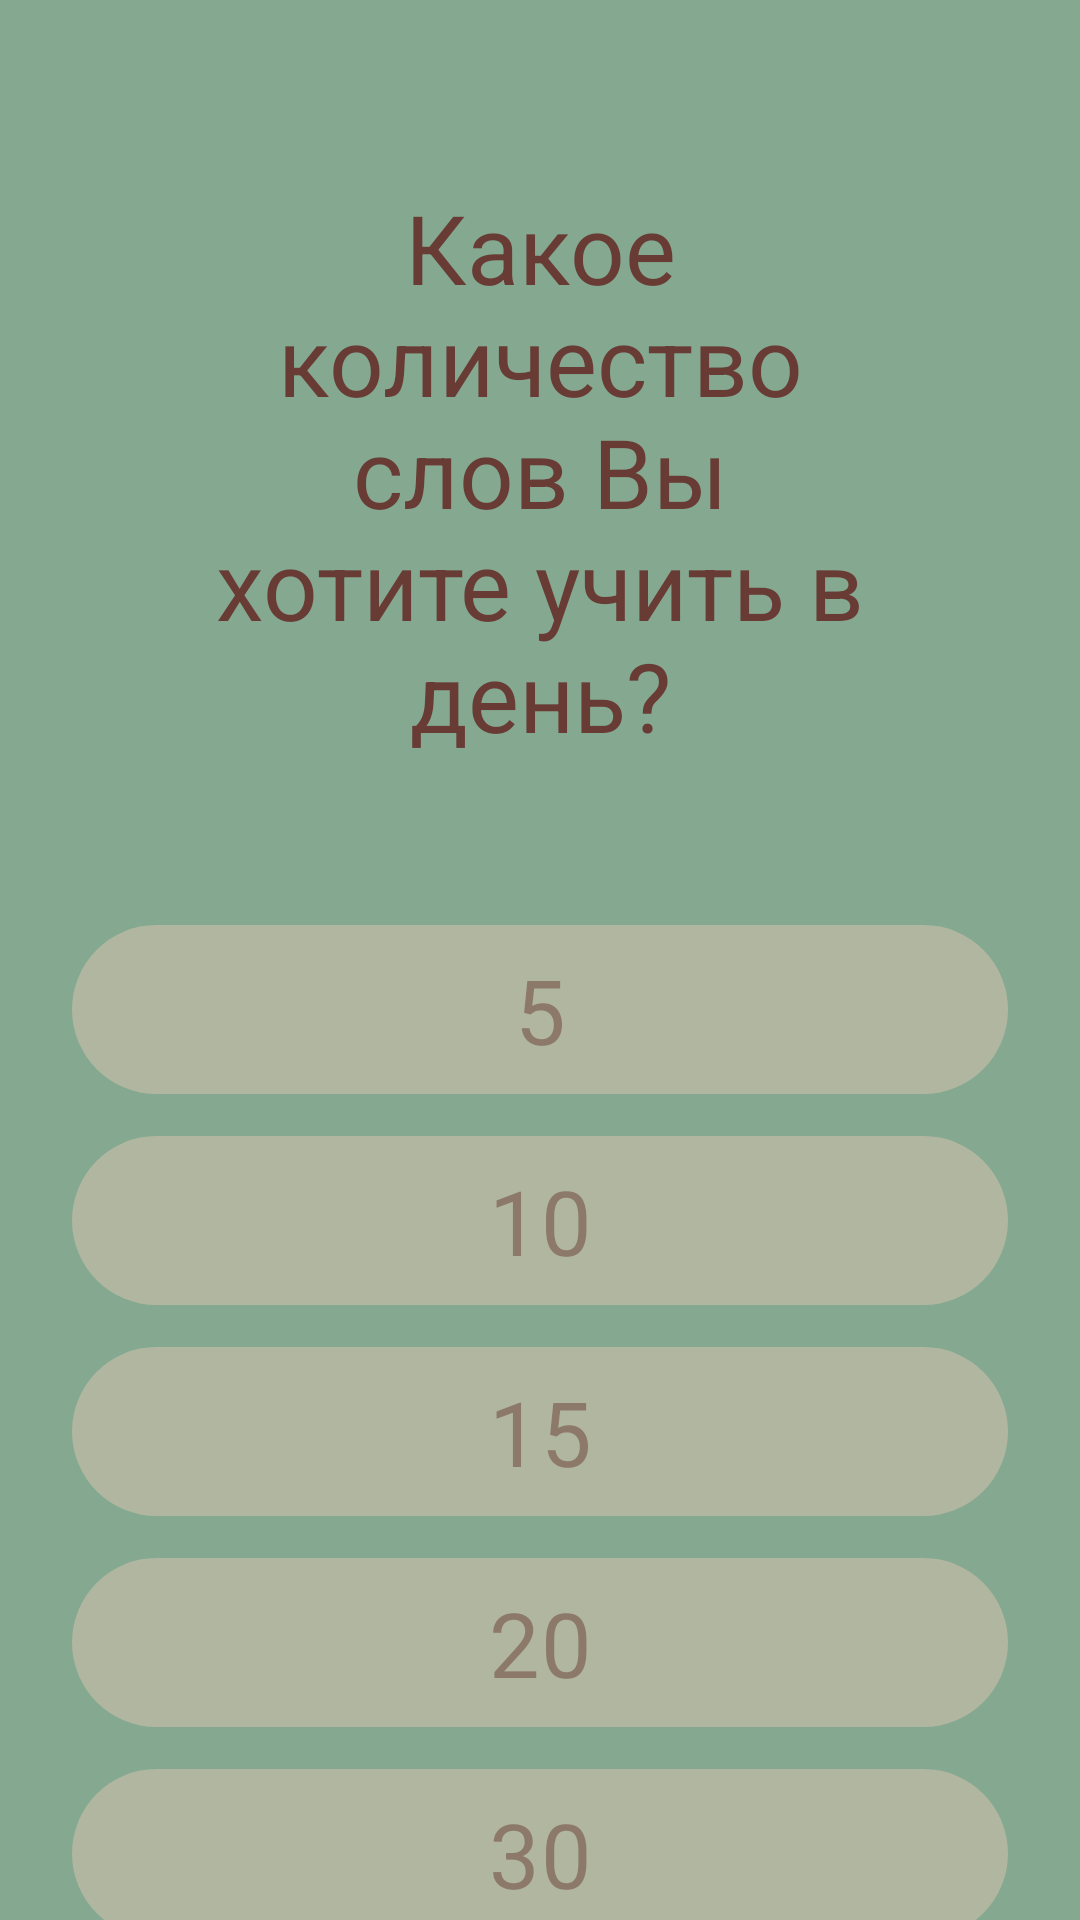

Produce the Android XML layout that renders to this screen, including the resource entries it uses.
<!-- AndroidManifest.xml: application theme Theme.WordTree -->
<!-- res/layout/activity_word_choose.xml -->
<?xml version="1.0" encoding="utf-8"?>
<androidx.constraintlayout.widget.ConstraintLayout xmlns:android="http://schemas.android.com/apk/res/android"
    xmlns:app="http://schemas.android.com/apk/res-auto"
    xmlns:tools="http://schemas.android.com/tools"
    android:layout_width="match_parent"
    android:layout_height="match_parent"
    tools:context=".WordChooseActivity"
    android:background="@color/primary_color_2">

    <TextView
        android:id="@+id/chooseWordTextView"
        android:layout_width="match_parent"
        android:layout_height="wrap_content"
        android:text="@string/choose_word"
        android:textSize="32sp"
        android:textColor="@color/primary_color"
        app:layout_constraintTop_toTopOf="parent"
        app:layout_constraintEnd_toEndOf="parent"
        app:layout_constraintStart_toStartOf="parent"
        android:layout_marginTop="61dp"
        android:layout_marginHorizontal="69dp"
        android:gravity="center" />

    <RadioGroup
        android:id="@+id/wordsGroup"
        android:layout_width="match_parent"
        android:layout_height="wrap_content"
        app:layout_constraintTop_toBottomOf="@+id/chooseWordTextView"
        android:layout_marginTop="41dp">

        <RadioButton
            style="@style/RadioButton"
            android:text="5" />

        <RadioButton
            style="@style/RadioButton"
            android:text="10" />

        <RadioButton
            style="@style/RadioButton"
            android:text="15" />

        <RadioButton
            style="@style/RadioButton"
            android:text="20" />

        <RadioButton
            style="@style/RadioButton"
            android:text="30" />

    </RadioGroup>

    <com.google.android.material.button.MaterialButton
        android:text="@string/claim"
        style="@style/ActionButton"
        app:layout_constraintTop_toBottomOf="@+id/wordsGroup"
        android:layout_marginTop="60dp"
        android:layout_marginBottom="67dp"
        app:layout_constraintEnd_toEndOf="parent"
        app:layout_constraintStart_toStartOf="parent"
        android:elevation="8dp"/>

</androidx.constraintlayout.widget.ConstraintLayout>
<!-- resources referenced by this layout -->
<resources>
  <color name="primary_color">#683B35</color>
  <color name="primary_color_2">#85A890</color>
  <string name="choose_word">Какое количество слов Вы хотите учить в день?</string>
  <string name="claim">Подтвердить</string>
  <style name="ActionButton">
          <item name="android:layout_width">match_parent</item>
          <item name="android:layout_height">wrap_content</item>
          <item name="android:backgroundTint">@color/option_color_unselected</item>
          <item name="android:textColor">@drawable/text_color_selector</item>
          <item name="android:layout_marginStart">24dp</item>
          <item name="android:layout_marginEnd">24dp</item>
          <item name="android:paddingTop">8dp</item>
          <item name="android:paddingBottom">8dp</item>
          <item name="android:textSize">30sp</item>
          <item name="cornerRadius">30dp</item>
      </style>
  <style name="RadioButton">
          <item name="android:layout_width">match_parent</item>
          <item name="android:layout_height">wrap_content</item>
          <item name="android:background">@drawable/radio_button_background</item>
          <item name="android:button">@null</item>
          <item name="android:textColor">@drawable/text_color_selector</item>
          <item name="android:gravity">center</item>
          <item name="android:layout_marginStart">24dp</item>
          <item name="android:layout_marginEnd">24dp</item>
          <item name="android:paddingTop">8dp</item>
          <item name="android:paddingBottom">8dp</item>
          <item name="android:textSize">30sp</item>
          <item name="android:layout_gravity">center</item>
          <item name="android:layout_marginTop">14dp</item>
          <item name="elevation">4dp</item>
      </style>
  <style name="Theme.WordTree" parent="Base.Theme.WordTree" />
  <color name="option_color_unselected">#80DBC6B0</color>
  <!-- drawable text_color_selector (drawable) -->
  <?xml version="1.0" encoding="utf-8"?>
  <selector xmlns:android="http://schemas.android.com/apk/res/android">
      
      <item android:state_checked="true" android:color="@color/primary_color" /> 
  
      
      <item android:color="@color/primary_color_50" /> 
  </selector>
  <!-- drawable radio_button_background (drawable) -->
  <?xml version="1.0" encoding="utf-8"?>
  <selector xmlns:android="http://schemas.android.com/apk/res/android">
      
      <item android:state_checked="true">
          <shape android:shape="rectangle">
              <solid android:color="@color/option_color" /> 
              <corners android:radius="30dp" /> 
          </shape>
      </item>
  
      
      <item>
          <shape android:shape="rectangle">
              <solid android:color="@color/option_color_unselected" /> 
              <corners android:radius="30dp" /> 
          </shape>
      </item>
  </selector>
  <style name="Base.Theme.WordTree" parent="Theme.Material3.DayNight.NoActionBar">
          
          
          <item name="fontFamily">@font/ledger</item>
          <item name="colorPrimary">#683B35</item>
      </style>
  <color name="primary_color_50">#80683B35</color>
  <color name="option_color">#DBC6B0</color>
</resources>
